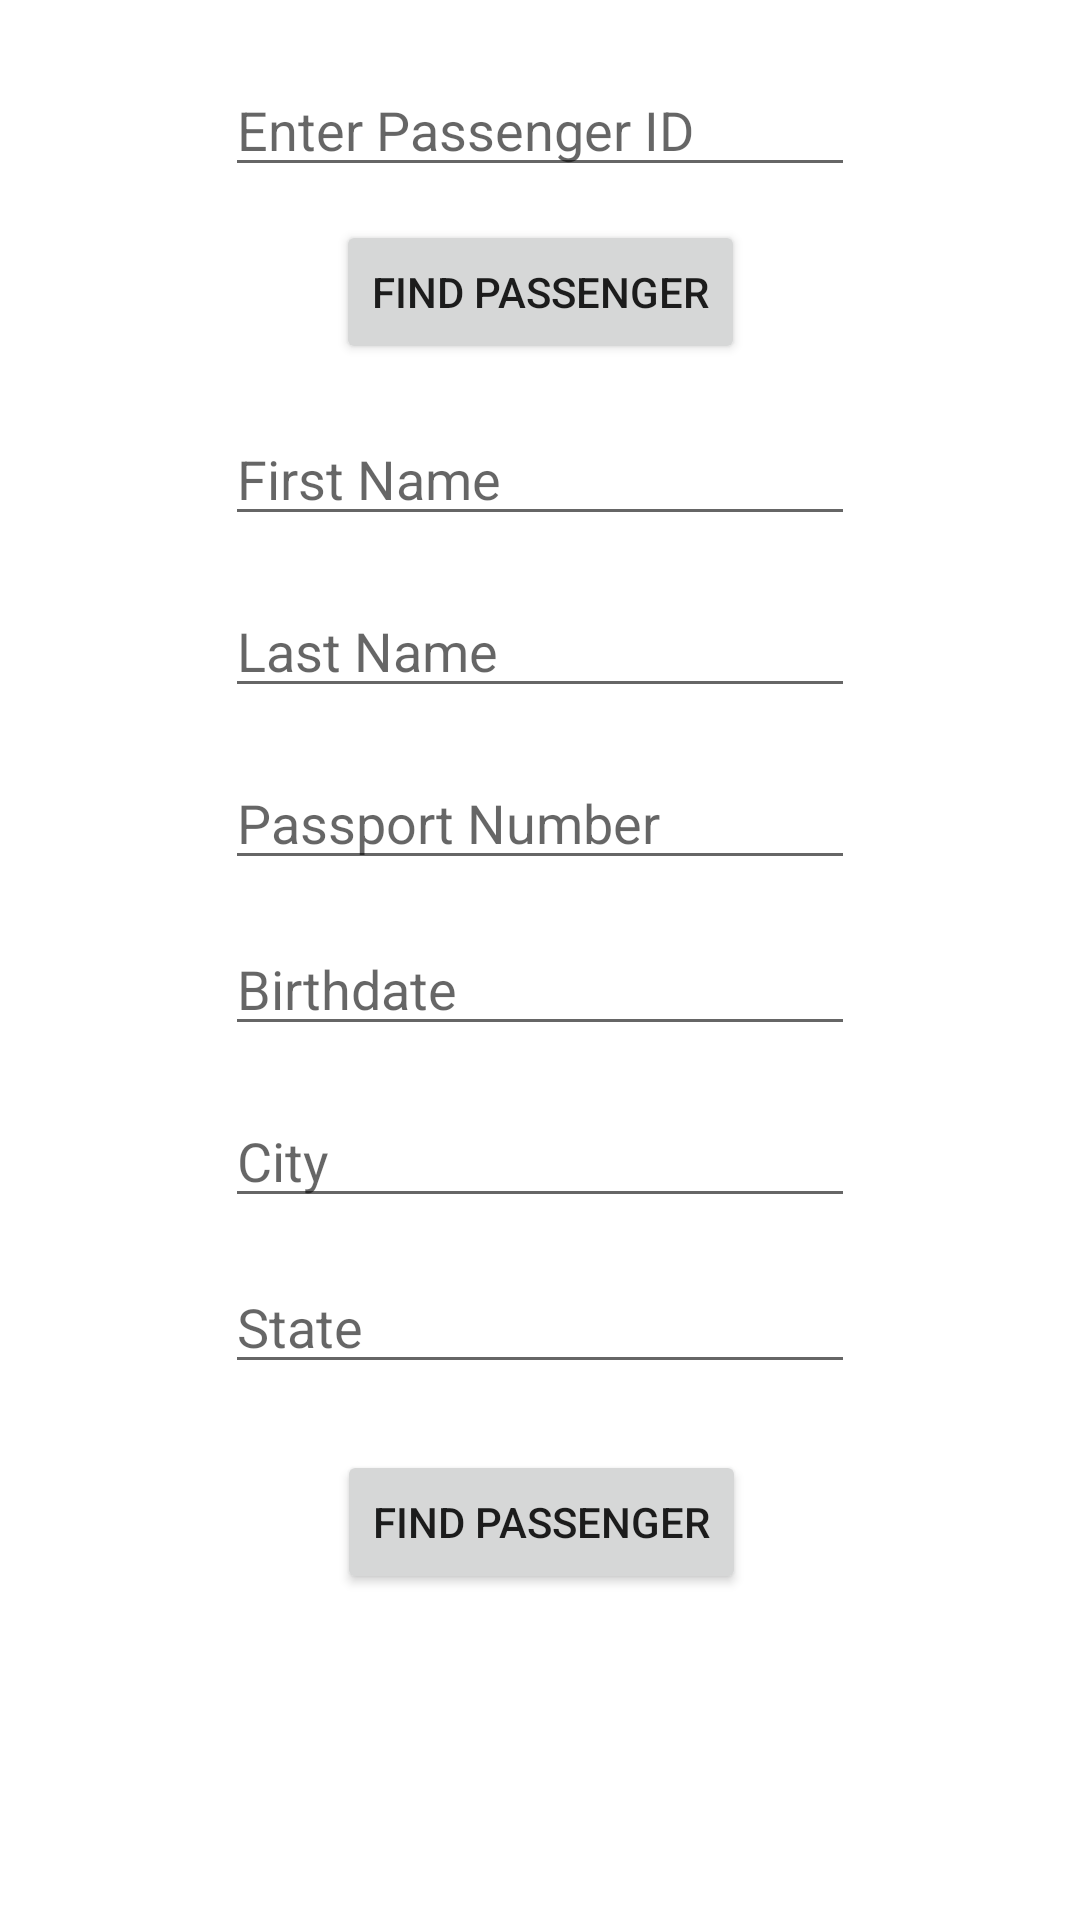

Produce the Android XML layout that renders to this screen, including the resource entries it uses.
<!-- AndroidManifest.xml: application theme Theme.RemoteCruising -->
<!-- res/layout/activity_update_passenger.xml -->
<?xml version="1.0" encoding="utf-8"?>
<androidx.constraintlayout.widget.ConstraintLayout xmlns:android="http://schemas.android.com/apk/res/android"
    xmlns:app="http://schemas.android.com/apk/res-auto"
    xmlns:tools="http://schemas.android.com/tools"
    android:layout_width="match_parent"
    android:layout_height="match_parent"
    tools:context=".UpdatePassenger">

    <EditText
        android:id="@+id/edittext_id"
        android:layout_width="wrap_content"
        android:layout_height="wrap_content"
        android:layout_marginTop="21dp"
        android:ems="10"
        android:hint="Enter Passenger ID"
        android:inputType="textPersonName"
        app:layout_constraintEnd_toEndOf="parent"
        app:layout_constraintHorizontal_bias="0.5"
        app:layout_constraintStart_toStartOf="parent"
        app:layout_constraintTop_toTopOf="parent" />

    <Button
        android:id="@+id/button_find_passenger"
        android:layout_width="wrap_content"
        android:layout_height="wrap_content"
        android:layout_marginTop="11dp"
        android:text="Find Passenger"
        app:layout_constraintEnd_toEndOf="parent"
        app:layout_constraintHorizontal_bias="0.5"
        app:layout_constraintStart_toStartOf="parent"
        app:layout_constraintTop_toBottomOf="@+id/edittext_id" />

    <EditText
        android:id="@+id/edittext_first_name"
        android:layout_width="wrap_content"
        android:layout_height="wrap_content"
        android:layout_marginTop="16dp"
        android:ems="10"
        android:hint="First Name"
        android:inputType="textPersonName"
        app:layout_constraintEnd_toEndOf="parent"
        app:layout_constraintStart_toStartOf="parent"
        app:layout_constraintTop_toBottomOf="@+id/button_find_passenger" />

    <EditText
        android:id="@+id/edittext_last_name"
        android:layout_width="wrap_content"
        android:layout_height="wrap_content"
        android:layout_marginTop="16dp"
        android:ems="10"
        android:hint="Last Name"
        android:inputType="textPersonName"
        app:layout_constraintStart_toStartOf="@+id/edittext_first_name"
        app:layout_constraintTop_toBottomOf="@+id/edittext_first_name" />

    <EditText
        android:id="@+id/edittext_passport"
        android:layout_width="wrap_content"
        android:layout_height="wrap_content"
        android:layout_marginTop="16dp"
        android:ems="10"
        android:hint="Passport Number"
        android:inputType="textPersonName"
        app:layout_constraintStart_toStartOf="@+id/edittext_last_name"
        app:layout_constraintTop_toBottomOf="@+id/edittext_last_name" />

    <EditText
        android:id="@+id/edittext_birthdate"
        android:layout_width="wrap_content"
        android:layout_height="wrap_content"
        android:layout_marginTop="14dp"
        android:ems="10"
        android:hint="Birthdate"
        android:inputType="textPersonName"
        app:layout_constraintStart_toStartOf="@+id/edittext_passport"
        app:layout_constraintTop_toBottomOf="@+id/edittext_passport" />

    <EditText
        android:id="@+id/edittext_city"
        android:layout_width="wrap_content"
        android:layout_height="wrap_content"
        android:layout_marginTop="16dp"
        android:ems="10"
        android:hint="City"
        android:inputType="textPersonName"
        app:layout_constraintStart_toStartOf="@+id/edittext_birthdate"
        app:layout_constraintTop_toBottomOf="@+id/edittext_birthdate" />

    <EditText
        android:id="@+id/edittext_state"
        android:layout_width="wrap_content"
        android:layout_height="wrap_content"
        android:layout_marginTop="14dp"
        android:ems="10"
        android:hint="State"
        android:inputType="textPersonName"
        app:layout_constraintStart_toStartOf="@+id/edittext_city"
        app:layout_constraintTop_toBottomOf="@+id/edittext_city" />

    <Button
        android:id="@+id/button_update_passenger"
        android:layout_width="wrap_content"
        android:layout_height="wrap_content"
        android:layout_marginTop="22dp"
        android:text="Find Passenger"
        app:layout_constraintEnd_toEndOf="parent"
        app:layout_constraintHorizontal_bias="0.502"
        app:layout_constraintStart_toStartOf="parent"
        app:layout_constraintTop_toBottomOf="@+id/edittext_state" />

</androidx.constraintlayout.widget.ConstraintLayout>
<!-- resources referenced by this layout -->
<resources>
  <style name="Theme.RemoteCruising" parent="Theme.MaterialComponents.DayNight.DarkActionBar">
          
          <item name="colorPrimary">@color/purple_500</item>
          <item name="colorPrimaryVariant">@color/purple_700</item>
          <item name="colorOnPrimary">@color/white</item>
          
          <item name="colorSecondary">@color/teal_200</item>
          <item name="colorSecondaryVariant">@color/teal_700</item>
          <item name="colorOnSecondary">@color/black</item>
          
          <item name="android:statusBarColor" tools:targetApi="l">?attr/colorPrimaryVariant</item>
          
      </style>
  <!-- not gathered from this repository: default colours our renderer supplied (Android Studio template values) -->
  <color name="purple_500">#FF6200EE</color>
  <color name="purple_700">#FF3700B3</color>
  <color name="teal_200">#FF03DAC5</color>
  <color name="teal_700">#FF018786</color>
  <color name="black">#FF000000</color>
  <color name="white">#FFFFFFFF</color>
</resources>
